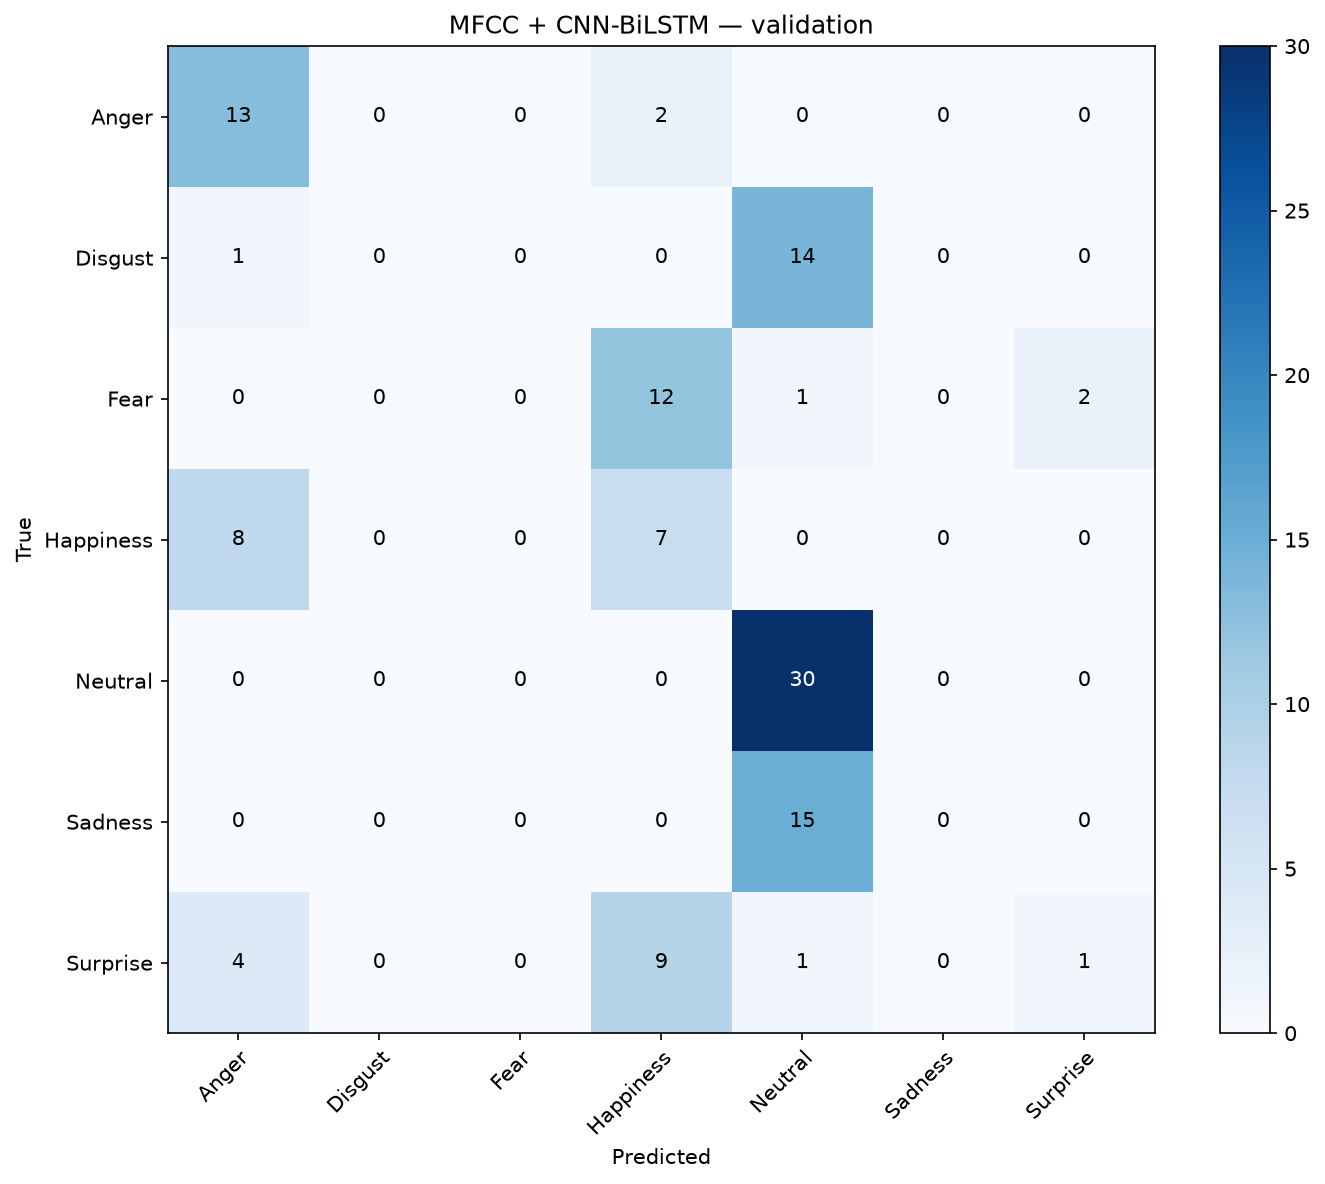

Data behind this chart, as committed beside it:
, Anger, Disgust, Fear, Happiness, Neutral, Sadness, Surprise
Anger, 13, 0, 0, 2, 0, 0, 0
Disgust, 1, 0, 0, 0, 14, 0, 0
Fear, 0, 0, 0, 12, 1, 0, 2
Happiness, 8, 0, 0, 7, 0, 0, 0
Neutral, 0, 0, 0, 0, 30, 0, 0
Sadness, 0, 0, 0, 0, 15, 0, 0
Surprise, 4, 0, 0, 9, 1, 0, 1
